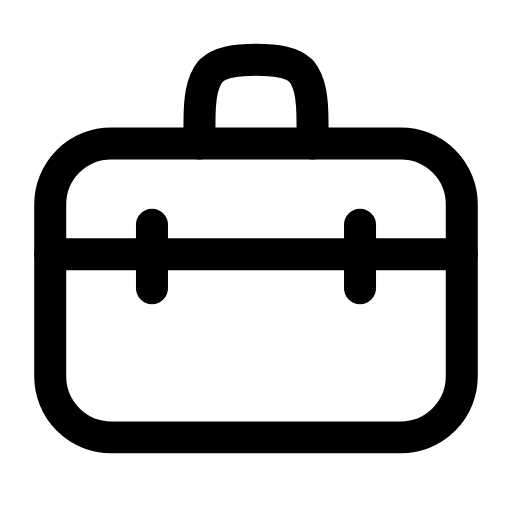
t = 0.00 s
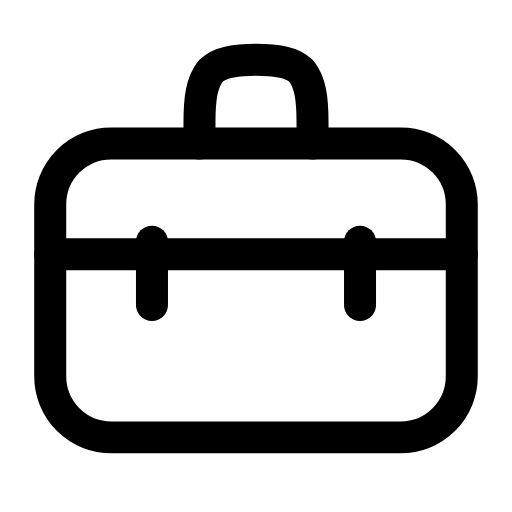
t = 0.25 s
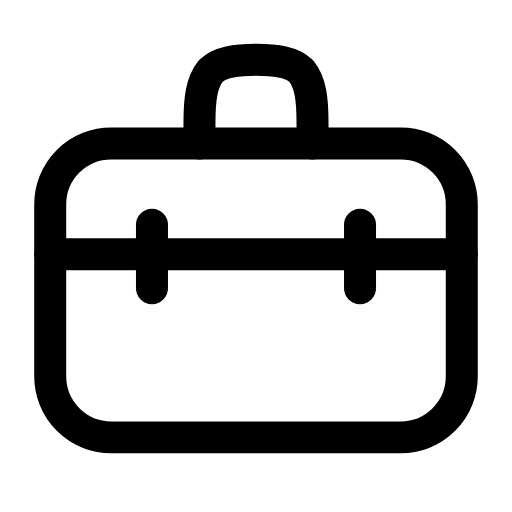
t = 0.50 s
t = 0.73 s: frame unchanged from t = 0.00 s, image omitted
t = 0.99 s: frame unchanged from t = 0.00 s, image omitted
t = 1.25 s: frame unchanged from t = 0.00 s, image omitted

The animated SVG that drew these frames (rendered in a browser with its animation timeline set to each time). Animation: 4 SMIL elements (animate=4); one cycle of 1.50 s, repeats indefinitely.

<svg xmlns="http://www.w3.org/2000/svg" width="24" height="24" viewBox="0 0 24 24" fill="none"><g transform="translate(-0.72 -0.698) scale(1.06)"><rect stroke="currentColor" stroke-width="1.415" stroke-linecap="round" stroke-linejoin="round" fill="none" x="2.9" y="7" width="18.2" height="13" rx="2.7"></rect><path stroke="currentColor" stroke-width="1.415" stroke-linecap="round" stroke-linejoin="round" fill="none" d="M9.5 7L9.5 6.1C9.5 5 9.6 4.3 10 3.8C10.4 3.4 11.1 3.3 12 3.3S13.6 3.4 14 3.8C14.4 4.3 14.5 5 14.5 6.1L14.5 7"></path><line stroke="currentColor" stroke-width="1.415" stroke-linecap="round" stroke-linejoin="round" fill="none" x1="2.9" x2="21.1" y1="11.9" y2="11.9"></line><line stroke="currentColor" stroke-width="1.415" stroke-linecap="round" stroke-linejoin="round" fill="none" x1="7.4" x2="7.4" y1="10.6" y2="13.4"><animate attributeName="y1" values="10.6;10.6;11.5;10.6;10.6;10.6;10.6;11.5;10.6;10.6;10.6" keyTimes="0;0.135;0.2475;0.36;0.45;0.6;0.66;0.735;0.81;0.9;1" dur="1.5s" repeatCount="indefinite" calcMode="spline" keySplines="0.16 1 0.3 1;0.16 1 0.3 1;0.16 1 0.3 1;0.16 1 0.3 1;0.16 1 0.3 1;0.16 1 0.3 1;0.16 1 0.3 1;0.16 1 0.3 1;0.16 1 0.3 1;0.16 1 0.3 1"/><animate attributeName="y2" values="13.4;13.4;14.3;13.4;13.4;13.4;13.4;14.3;13.4;13.4;13.4" keyTimes="0;0.135;0.2475;0.36;0.45;0.6;0.66;0.735;0.81;0.9;1" dur="1.5s" repeatCount="indefinite" calcMode="spline" keySplines="0.16 1 0.3 1;0.16 1 0.3 1;0.16 1 0.3 1;0.16 1 0.3 1;0.16 1 0.3 1;0.16 1 0.3 1;0.16 1 0.3 1;0.16 1 0.3 1;0.16 1 0.3 1;0.16 1 0.3 1"/></line><line stroke="currentColor" stroke-width="1.415" stroke-linecap="round" stroke-linejoin="round" fill="none" x1="16.6" x2="16.6" y1="10.6" y2="13.4"><animate attributeName="y1" values="10.6;10.6;11.5;10.6;10.6;10.6;10.6;11.5;10.6;10.6;10.6" keyTimes="0;0.135;0.2475;0.36;0.45;0.6;0.66;0.735;0.81;0.9;1" dur="1.5s" repeatCount="indefinite" calcMode="spline" keySplines="0.16 1 0.3 1;0.16 1 0.3 1;0.16 1 0.3 1;0.16 1 0.3 1;0.16 1 0.3 1;0.16 1 0.3 1;0.16 1 0.3 1;0.16 1 0.3 1;0.16 1 0.3 1;0.16 1 0.3 1"/><animate attributeName="y2" values="13.4;13.4;14.3;13.4;13.4;13.4;13.4;14.3;13.4;13.4;13.4" keyTimes="0;0.135;0.2475;0.36;0.45;0.6;0.66;0.735;0.81;0.9;1" dur="1.5s" repeatCount="indefinite" calcMode="spline" keySplines="0.16 1 0.3 1;0.16 1 0.3 1;0.16 1 0.3 1;0.16 1 0.3 1;0.16 1 0.3 1;0.16 1 0.3 1;0.16 1 0.3 1;0.16 1 0.3 1;0.16 1 0.3 1;0.16 1 0.3 1"/></line></g></svg>
